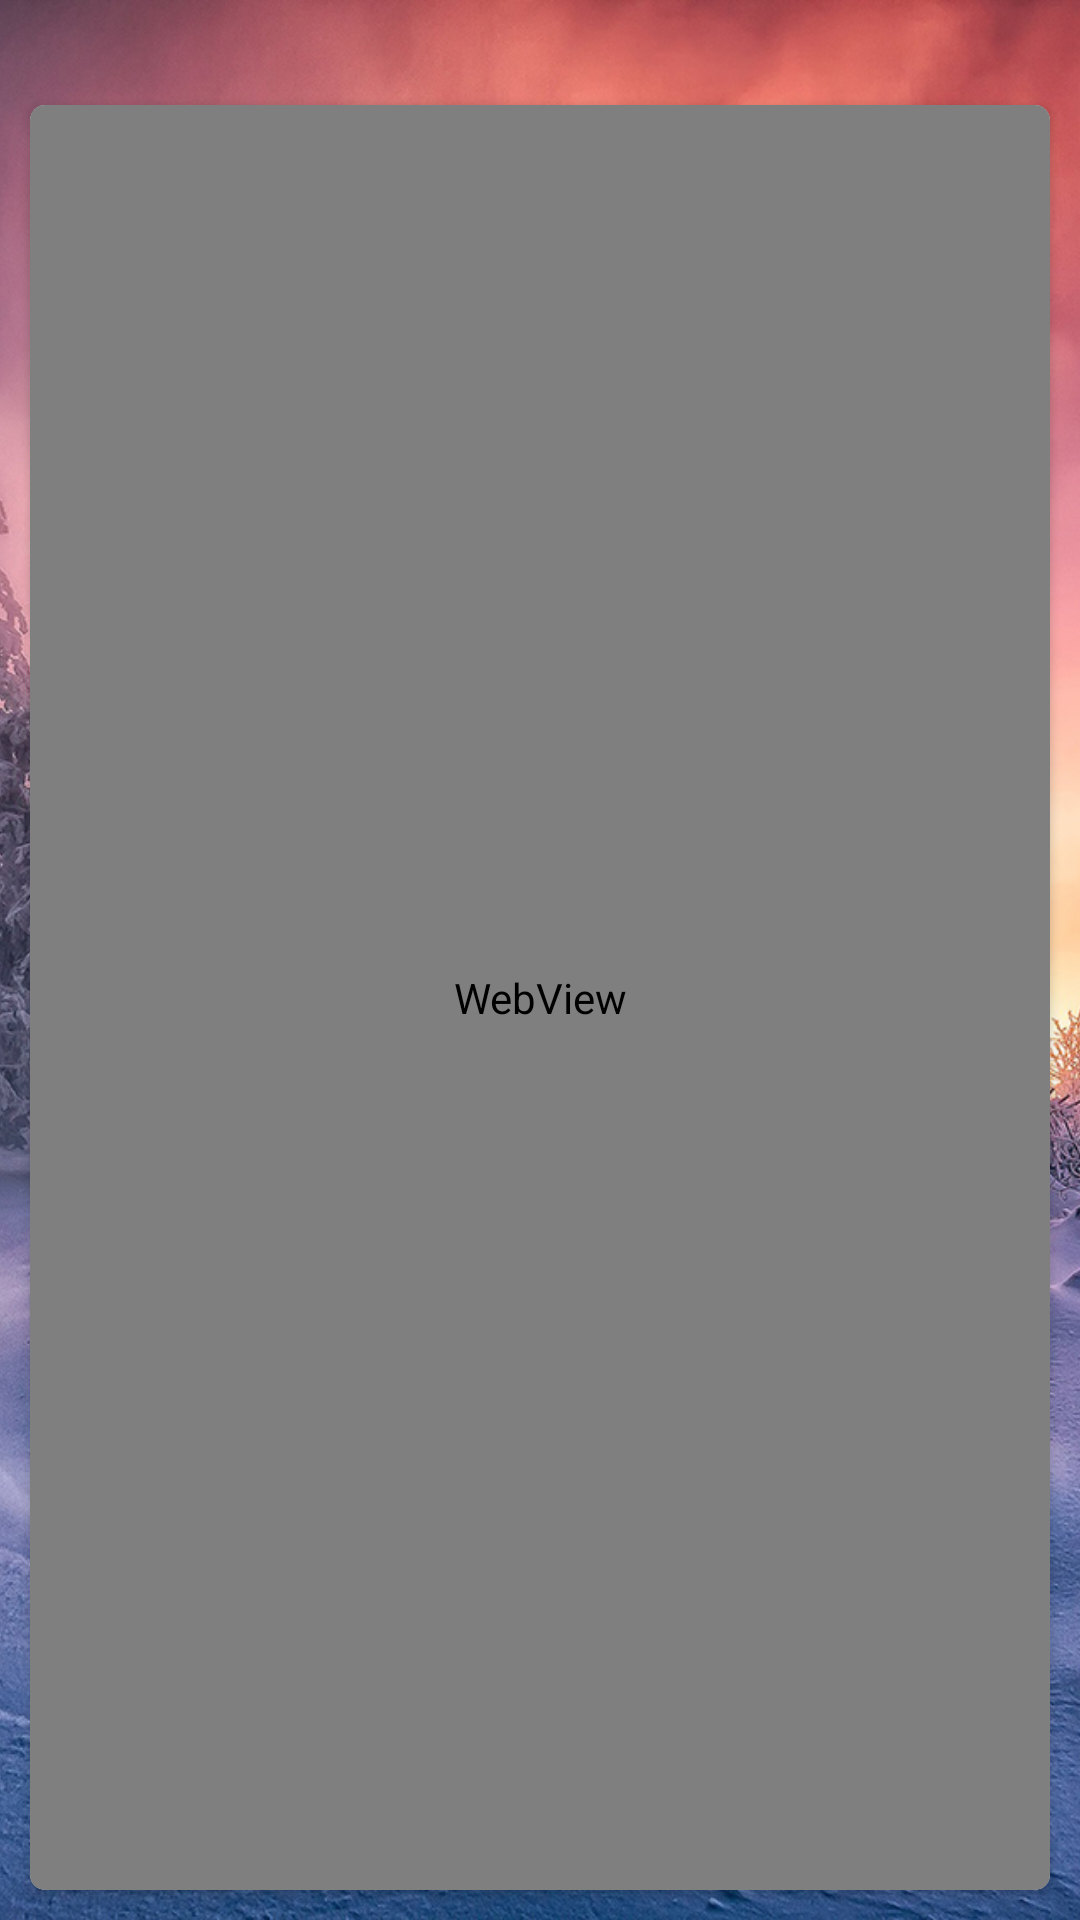

Produce the Android XML layout that renders to this screen, including the resource entries it uses.
<!-- AndroidManifest.xml: application theme AppTheme -->
<!-- res/layout/activity_news__info.xml -->
<FrameLayout xmlns:android="http://schemas.android.com/apk/res/android"
    xmlns:app="http://schemas.android.com/apk/res-auto"
    xmlns:tools="http://schemas.android.com/tools"
    android:layout_width="match_parent"
    android:layout_height="match_parent"
    android:gravity="center_horizontal"
    android:orientation="vertical"
    tools:context="com.myapplication.qiuchen.teachersclient.LoginActivity">

    <ImageView
        android:id="@+id/NewsBackGround"
        android:layout_width="match_parent"
        android:layout_height="match_parent"
        android:scaleType="centerCrop"
        app:srcCompat="@mipmap/background"
        />

    <LinearLayout
        android:layout_width="match_parent"
        android:layout_height="match_parent"
        android:layout_marginTop="25dp"
        android:orientation="vertical">

        <android.support.v7.widget.CardView
            android:layout_width="match_parent"
            android:layout_height="0dp"
            android:layout_margin="10dp"
            android:layout_weight="1"
            android:elevation="5dp"
            app:cardCornerRadius="5dp"
            tools:targetApi="lollipop">

            <WebView
                android:id="@+id/mWebViews"
                android:layout_width="match_parent"
                android:layout_height="match_parent" />


        </android.support.v7.widget.CardView>

    </LinearLayout>
</FrameLayout>
<!-- resources referenced by this layout -->
<resources>
  <!-- mipmap background: jpg bitmap (mipmap-xhdpi, 838097 bytes) -->
  <style name="AppTheme" parent="Theme.AppCompat.Light.DarkActionBar">
          
          <item name="colorPrimary">@color/colorPrimary</item>
          <item name="colorPrimaryDark">@color/colorPrimaryDark</item>
          <item name="colorAccent">@color/colorAccent</item>
          <item name="windowActionBar">false</item>
          <item name="windowNoTitle">true</item>
      </style>
  <color name="colorPrimary">#3f51b5</color>
  <color name="colorPrimaryDark">#d4303f9f</color>
  <color name="colorAccent">#FF4081</color>
</resources>
